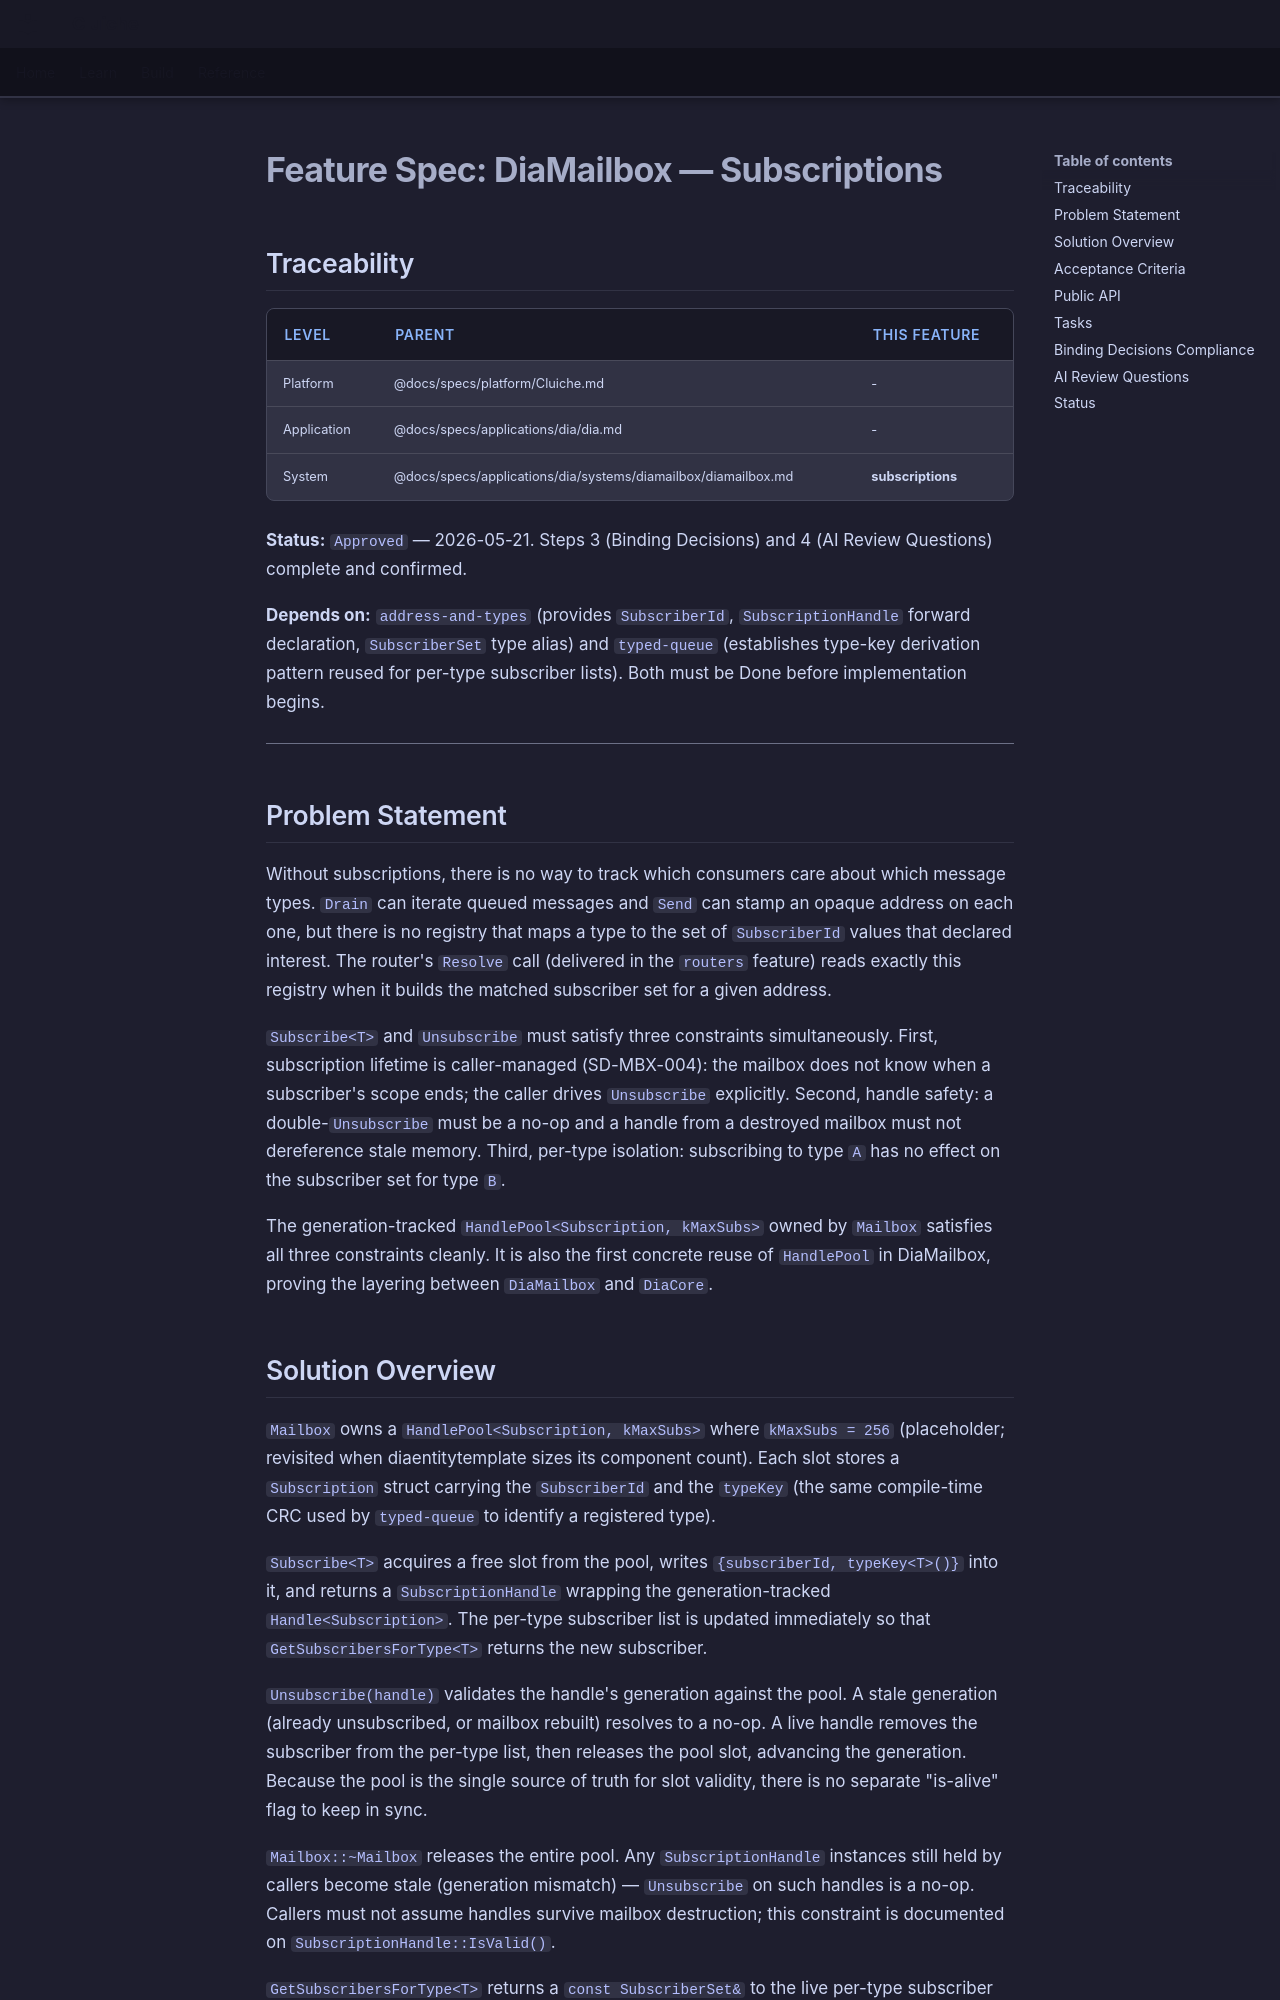

repository: LenihanConor/Cluiche · page: specs/applications/dia/systems/diamailbox/subscriptions/index.html · generator: mkdocs

# Feature Spec: DiaMailbox — Subscriptions

## Traceability

| Level | Parent | This Feature |
|-------|--------|--------------|
| Platform | @docs/specs/platform/Cluiche.md | - |
| Application | @docs/specs/applications/dia/dia.md | - |
| System | @docs/specs/applications/dia/systems/diamailbox/diamailbox.md | **subscriptions** |

**Status:** `Approved` — 2026-05-21. Steps 3 (Binding Decisions) and 4 (AI Review Questions) complete and confirmed.

**Depends on:** `address-and-types` (provides `SubscriberId`, `SubscriptionHandle` forward declaration, `SubscriberSet` type alias) and `typed-queue` (establishes type-key derivation pattern reused for per-type subscriber lists). Both must be Done before implementation begins.

---

## Problem Statement

Without subscriptions, there is no way to track which consumers care about which message types. `Drain` can iterate queued messages and `Send` can stamp an opaque address on each one, but there is no registry that maps a type to the set of `SubscriberId` values that declared interest. The router's `Resolve` call (delivered in the `routers` feature) reads exactly this registry when it builds the matched subscriber set for a given address.

`Subscribe<T>` and `Unsubscribe` must satisfy three constraints simultaneously. First, subscription lifetime is caller-managed (SD-MBX-004): the mailbox does not know when a subscriber's scope ends; the caller drives `Unsubscribe` explicitly. Second, handle safety: a double-`Unsubscribe` must be a no-op and a handle from a destroyed mailbox must not dereference stale memory. Third, per-type isolation: subscribing to type `A` has no effect on the subscriber set for type `B`.

The generation-tracked `HandlePool<Subscription, kMaxSubs>` owned by `Mailbox` satisfies all three constraints cleanly. It is also the first concrete reuse of `HandlePool` in DiaMailbox, proving the layering between `DiaMailbox` and `DiaCore`.

## Solution Overview

`Mailbox` owns a `HandlePool<Subscription, kMaxSubs>` where `kMaxSubs = 256` (placeholder; revisited when diaentitytemplate sizes its component count). Each slot stores a `Subscription` struct carrying the `SubscriberId` and the `typeKey` (the same compile-time CRC used by `typed-queue` to identify a registered type).

`Subscribe<T>` acquires a free slot from the pool, writes `{subscriberId, typeKey<T>()}` into it, and returns a `SubscriptionHandle` wrapping the generation-tracked `Handle<Subscription>`. The per-type subscriber list is updated immediately so that `GetSubscribersForType<T>` returns the new subscriber.

`Unsubscribe(handle)` validates the handle's generation against the pool. A stale generation (already unsubscribed, or mailbox rebuilt) resolves to a no-op. A live handle removes the subscriber from the per-type list, then releases the pool slot, advancing the generation. Because the pool is the single source of truth for slot validity, there is no separate "is-alive" flag to keep in sync.

`Mailbox::~Mailbox` releases the entire pool. Any `SubscriptionHandle` instances still held by callers become stale (generation mismatch) — `Unsubscribe` on such handles is a no-op. Callers must not assume handles survive mailbox destruction; this constraint is documented on `SubscriptionHandle::IsValid()`.

`GetSubscribersForType<T>` returns a `const SubscriberSet&` to the live per-type subscriber list. This is the read path that `Resolve` (routers feature) uses at drain time to populate the matched set.
